4-way image classification set "tool_crops" from GitHub (SSimplex2003/ProjectBrothereye); label vocabulary: cutting, measure, place part, screwing.

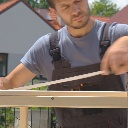
Label: measure

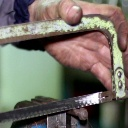
Label: measure

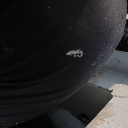
Label: screwing

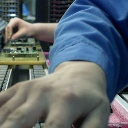
Label: place part

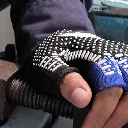
Label: screwing

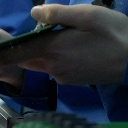
Label: place part
